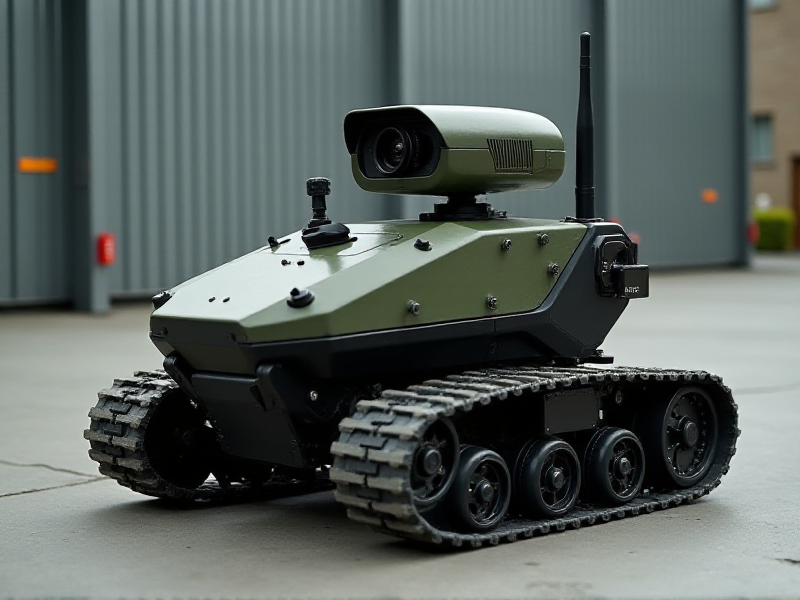
Generation parameters embedded in this image by AUTOMATIC1111 Stable Diffusion web UI or a fork of it (Forge, ...) (PNG 'parameters' text chunk):
A compact military-style tracked drone robot with a 360-degree camera mount and a prominent wireless antenna, shown on a metallic industrial background
Steps: 20, Sampler: Euler, Schedule type: Simple, CFG scale: 1, Distilled CFG Scale: 3.5, Seed: 1510084404, Size: 800x600, Model hash: c161224931, Model: flux1-dev-bnb-nf4, Style Selector Enabled: True, Style Selector Randomize: False, Style Selector Style: base, Version: f2.0.1v1.10.1-previous-636-gb835f24a, Diffusion in Low Bits: bnb-nf4